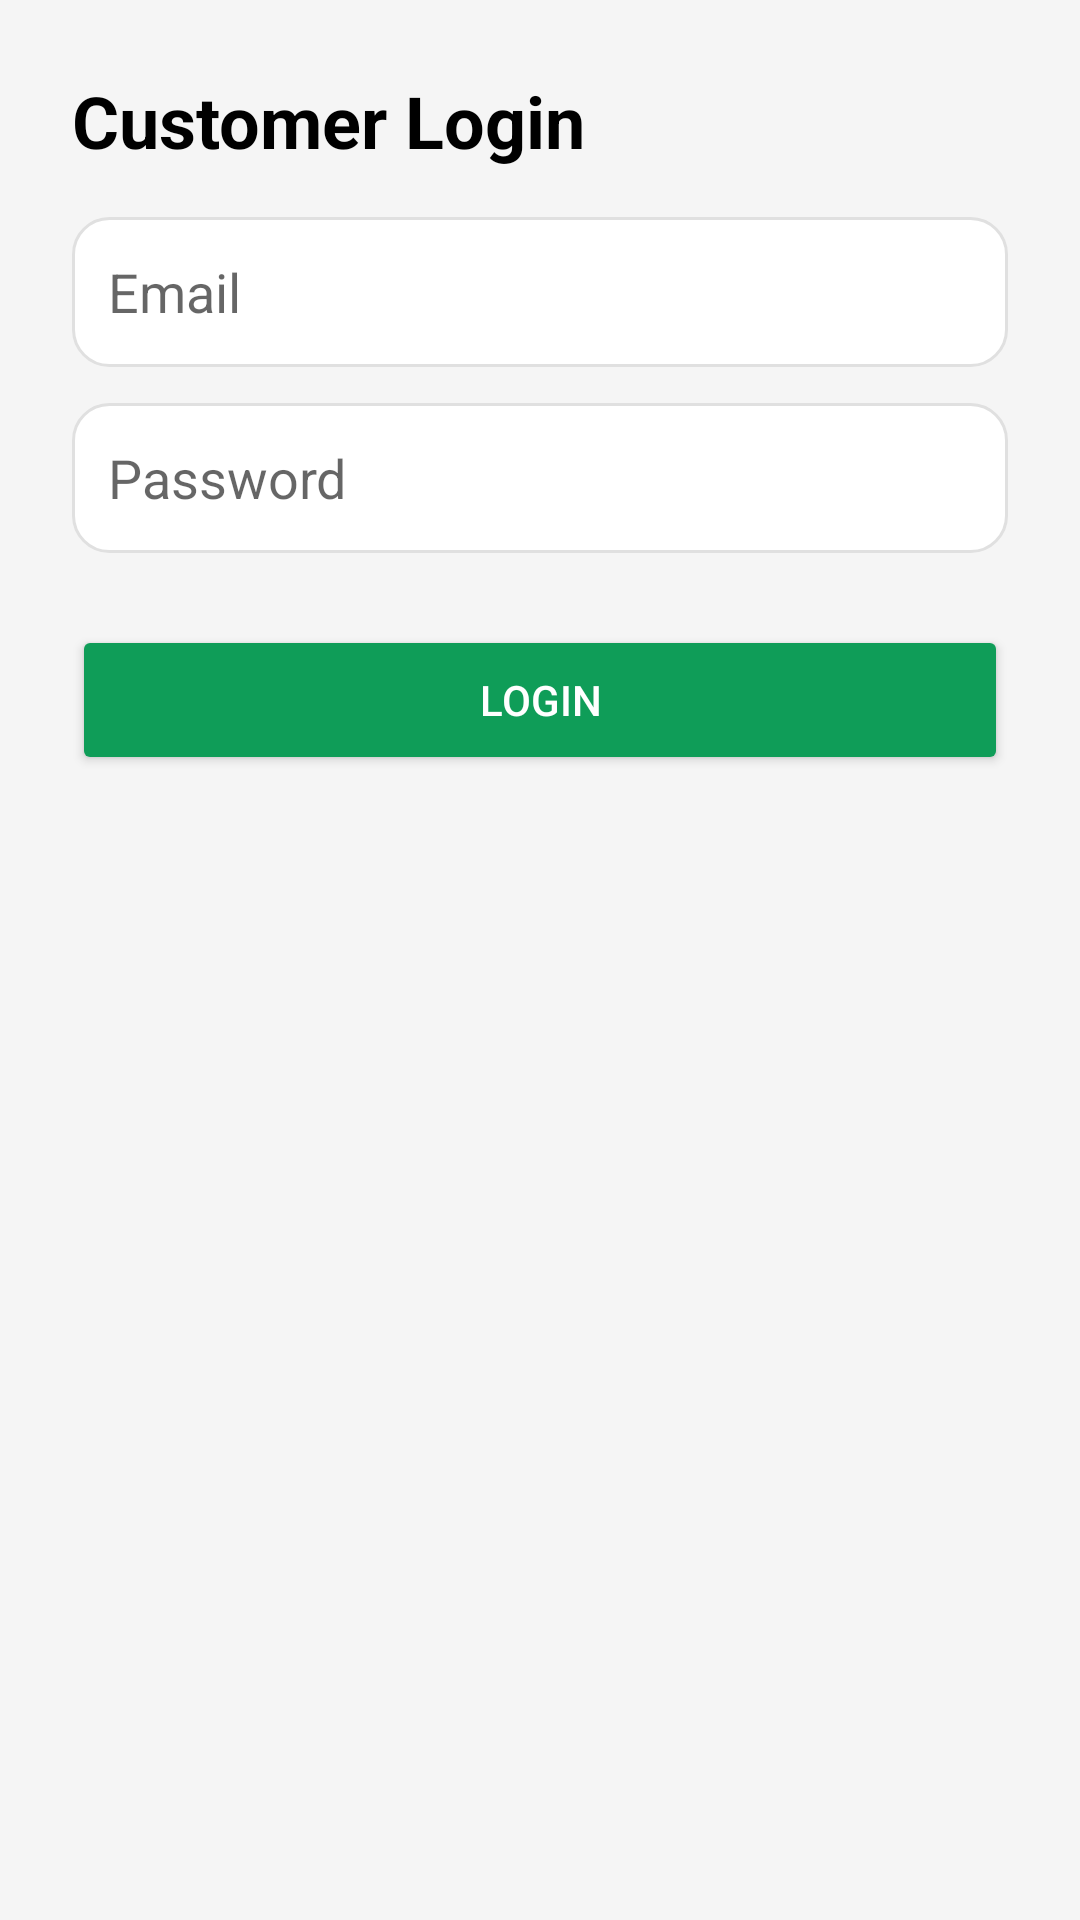

Layout XML and referenced resources for this Android screen:
<!-- AndroidManifest.xml: application theme AppTheme -->
<!-- res/layout/activity_customer_login.xml -->
<ScrollView xmlns:android="http://schemas.android.com/apk/res/android"
    android:layout_width="match_parent"
    android:layout_height="match_parent"
    android:background="@color/gray_100">

    <LinearLayout
        android:orientation="vertical"
        android:padding="24dp"
        android:layout_width="match_parent"
        android:layout_height="wrap_content">

        <TextView
            android:layout_width="match_parent"
            android:layout_height="wrap_content"
            android:text="Customer Login"
            android:textSize="24sp"
            android:textStyle="bold"
            android:textColor="@color/black"
            android:layout_marginBottom="16dp"/>

        <EditText
            android:id="@+id/etEmail"
            android:layout_width="match_parent"
            android:layout_height="50dp"
            android:hint="Email"
            android:inputType="textEmailAddress"
            android:padding="12dp"
            android:background="@drawable/edittext_bg"
            android:layout_marginBottom="12dp"/>

        <EditText
            android:id="@+id/etPassword"
            android:layout_width="match_parent"
            android:layout_height="50dp"
            android:hint="Password"
            android:inputType="textPassword"
            android:padding="12dp"
            android:background="@drawable/edittext_bg"
            android:layout_marginBottom="24dp"/>

        <Button
            android:id="@+id/btnLogin"
            android:layout_width="match_parent"
            android:layout_height="50dp"
            android:text="Login"
            android:backgroundTint="@color/primary_color"
            android:textColor="@color/white"/>
    </LinearLayout>
</ScrollView>
<!-- resources referenced by this layout -->
<resources>
  <color name="black">#000000</color>
  <color name="gray_100">#F5F5F5</color>
  <color name="primary_color">#0F9D58</color>
  <color name="white">#FFFFFF</color>
  <!-- drawable edittext_bg (drawable) -->
  <?xml version="1.0" encoding="utf-8"?>
  <shape xmlns:android="http://schemas.android.com/apk/res/android"
      android:shape="rectangle">
  
      <solid android:color="@color/white"/>
  
      <stroke
          android:width="1dp"
          android:color="@color/gray_200"/>
  
      <corners android:radius="12dp"/>
      <padding
          android:left="12dp"
          android:top="12dp"
          android:right="12dp"
          android:bottom="12dp"/>
  </shape>
  <style name="AppTheme" parent="Theme.MaterialComponents.Light.NoActionBar">
          <item name="colorPrimary">@color/purple_500</item>
          <item name="colorPrimaryDark">@color/purple_700</item>
          <item name="colorAccent">@color/teal_200</item>
      </style>
  <color name="gray_200">#E0E0E0</color>
  <color name="purple_500">#6200EE</color>
  <color name="purple_700">#3700B3</color>
  <color name="teal_200">#03DAC5</color>
</resources>
